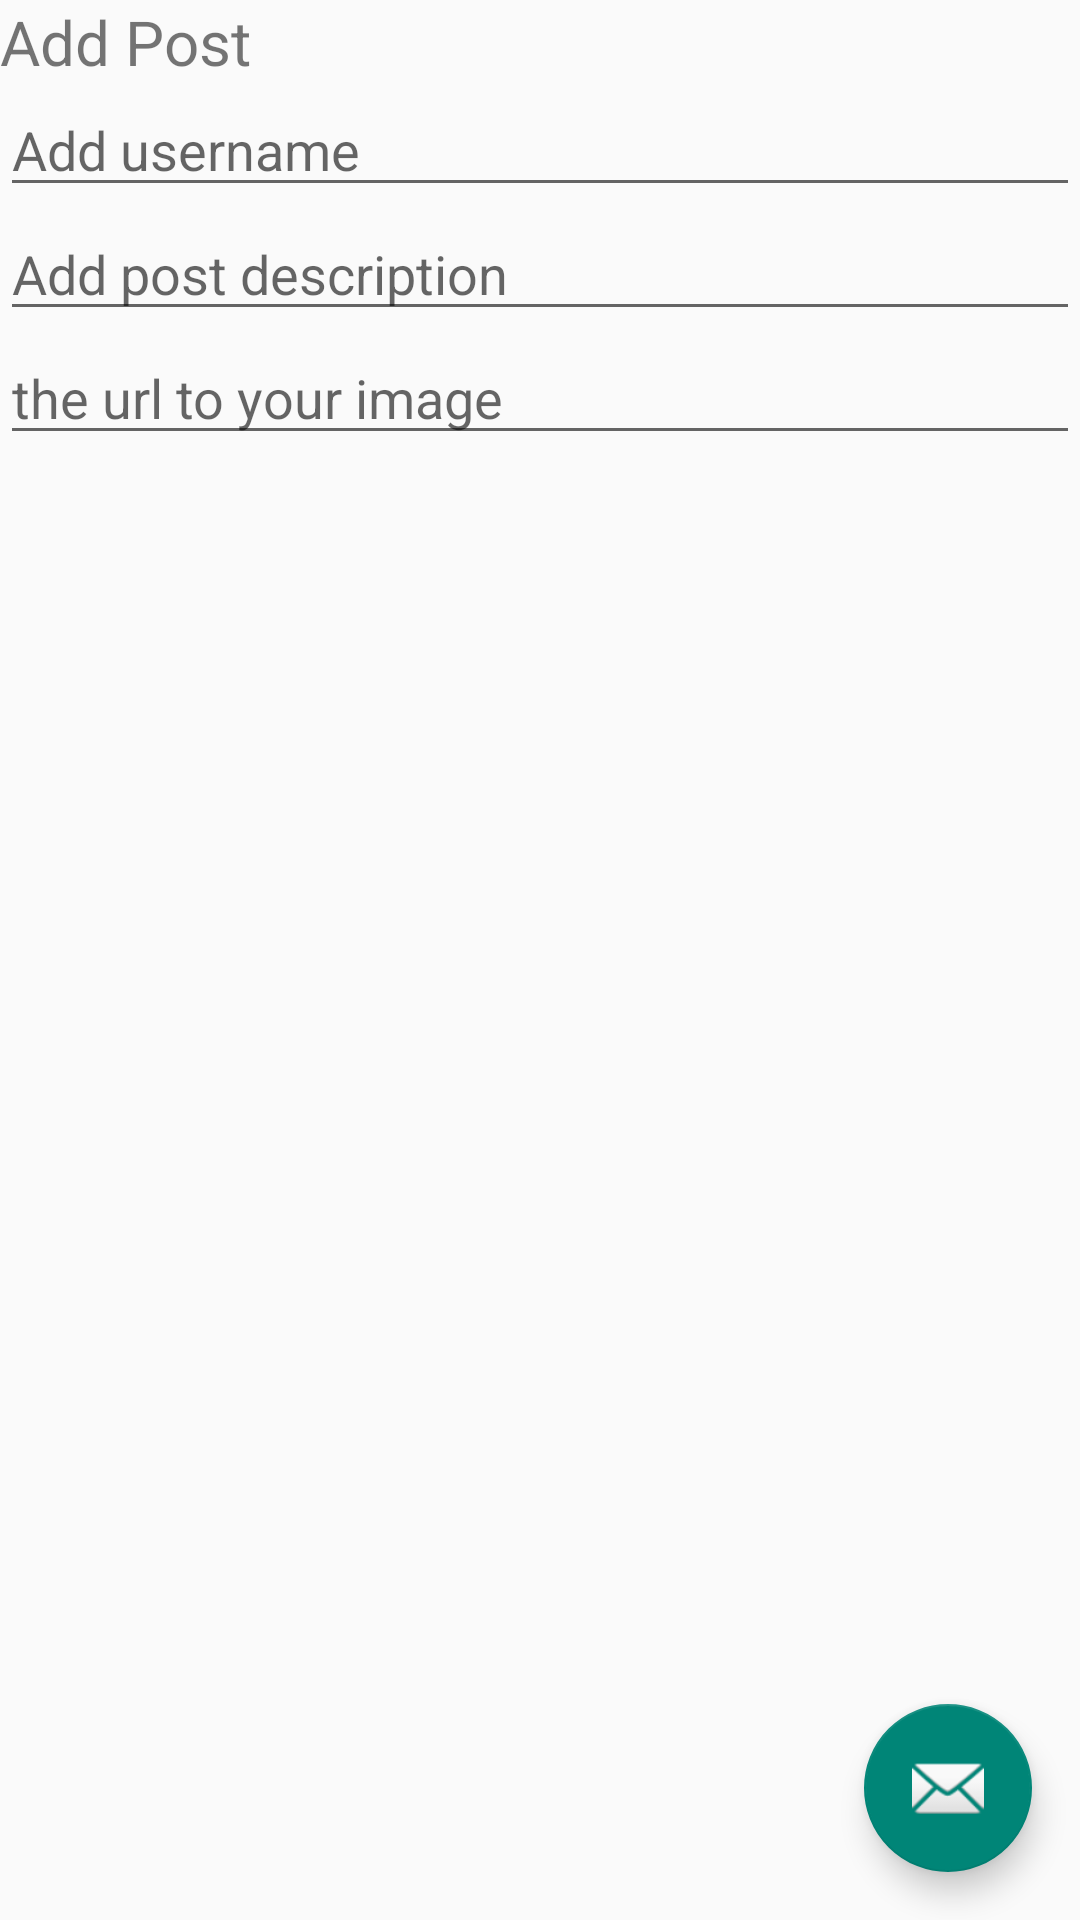

Here is an Android app screen rendered from its layout file. Give the layout XML and the strings, colors and styles it references.
<!-- AndroidManifest.xml: application theme Theme.AppCompat.Light -->
<!-- res/layout/activity_add_post.xml -->
<?xml version="1.0" encoding="utf-8"?>
<androidx.coordinatorlayout.widget.CoordinatorLayout xmlns:android="http://schemas.android.com/apk/res/android"
    xmlns:app="http://schemas.android.com/apk/res-auto"
    xmlns:tools="http://schemas.android.com/tools"
    android:layout_width="match_parent"
    android:layout_height="match_parent"
    tools:context=".feed.AddPost">

    <com.google.android.material.floatingactionbutton.FloatingActionButton
        android:id="@+id/fab"
        android:layout_width="wrap_content"
        android:layout_height="wrap_content"
        android:layout_gravity="bottom|end"
        android:layout_margin="@dimen/fab_margin"
        app:srcCompat="@android:drawable/ic_dialog_email" />

    <ScrollView
        android:id="@+id/ScrollView01"
        android:layout_width="wrap_content"
        android:layout_height="wrap_content"
        android:scrollbars="vertical">
        <LinearLayout
            android:layout_width="fill_parent"
            android:orientation="vertical"
            android:layout_height="fill_parent">

            <TextView
                android:id="@+id/TextViewTitle"
                android:layout_width="482dp"
                android:layout_height="wrap_content"
                android:text="Add Post"
                android:textSize="10pt"></TextView>

            <EditText
                android:id="@+id/AddPostUsername"
                android:layout_width="match_parent"
                android:layout_height="wrap_content"
                android:hint="Add username"></EditText>

            <EditText
                android:id="@+id/AddPostDescription"
                android:layout_height="wrap_content"
                android:hint="Add post description"
                android:layout_width="fill_parent">
            </EditText>

            <EditText
            android:id="@+id/AddPostImage"
            android:layout_height="wrap_content"
            android:hint="the url to your image"
            android:layout_width="fill_parent">
            </EditText>

        </LinearLayout>
    </ScrollView>

</androidx.coordinatorlayout.widget.CoordinatorLayout>
<!-- resources referenced by this layout -->
<resources>
  <dimen name="fab_margin">16dp</dimen>
</resources>
